Labelled photos from "original", an image-classification folder in mabustillo14/Proyecto-IA. The possible labels are: arandelas, clavos, tornillos, tuercas.

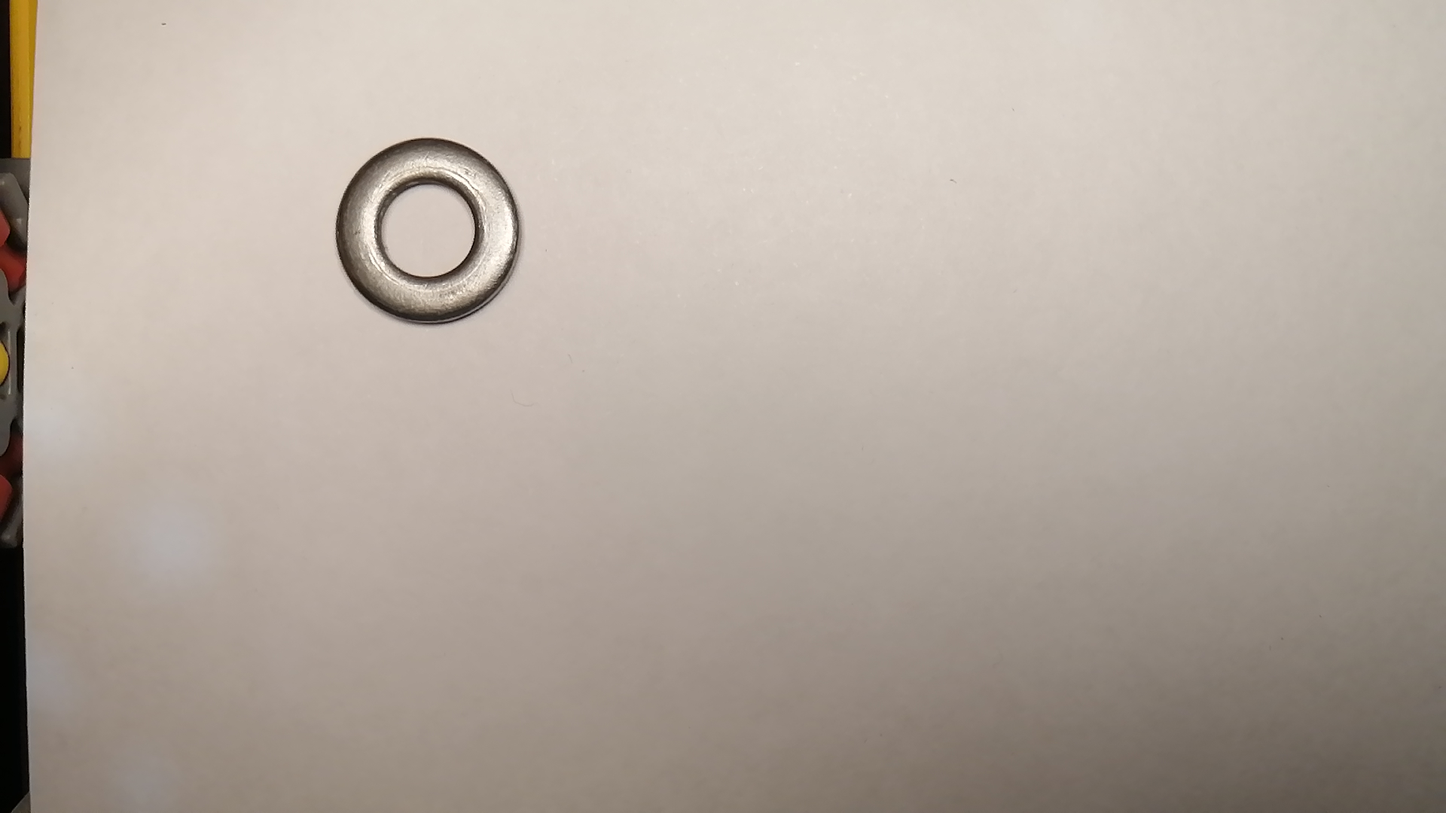
Label: arandelas

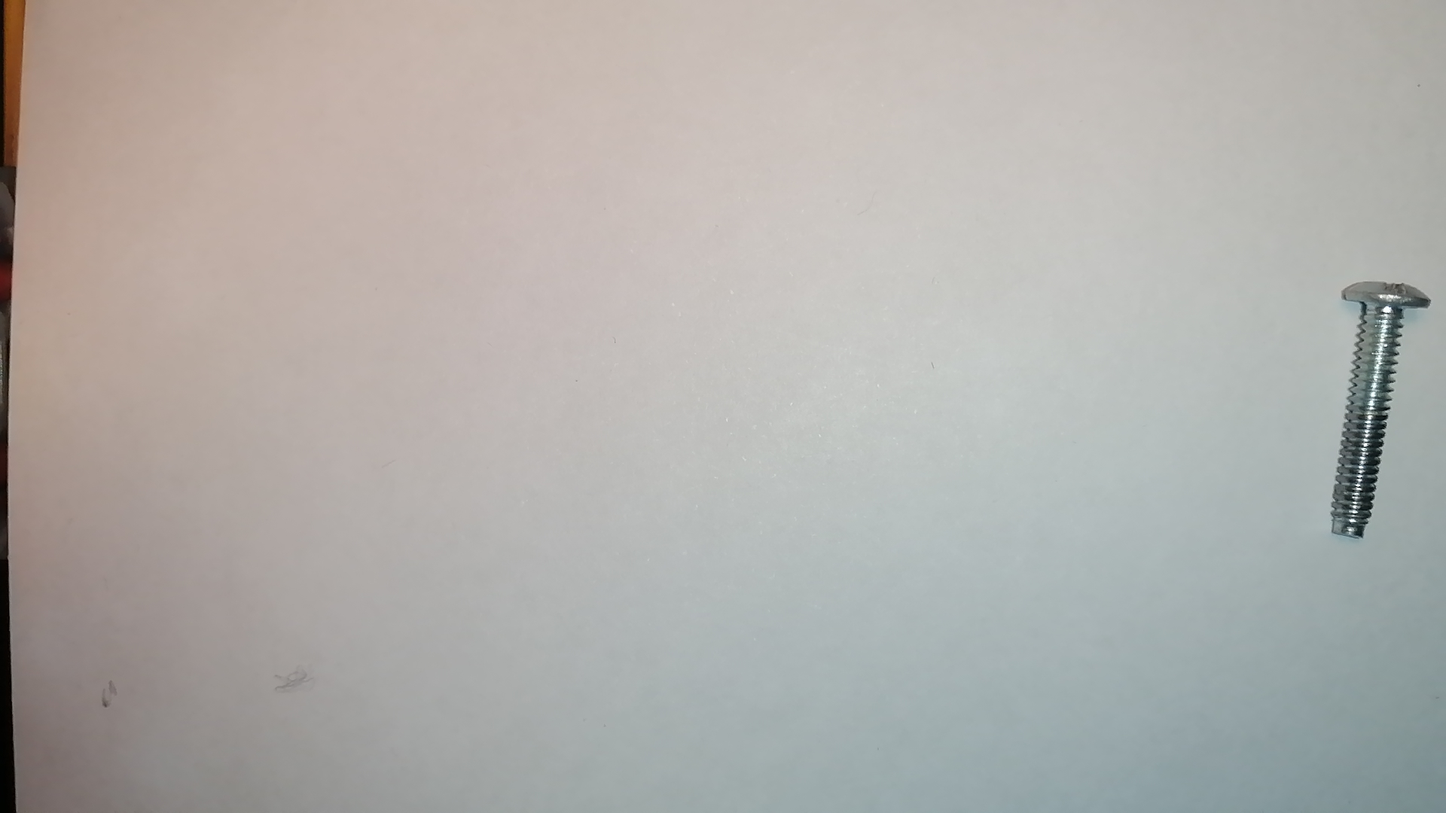
Label: tornillos

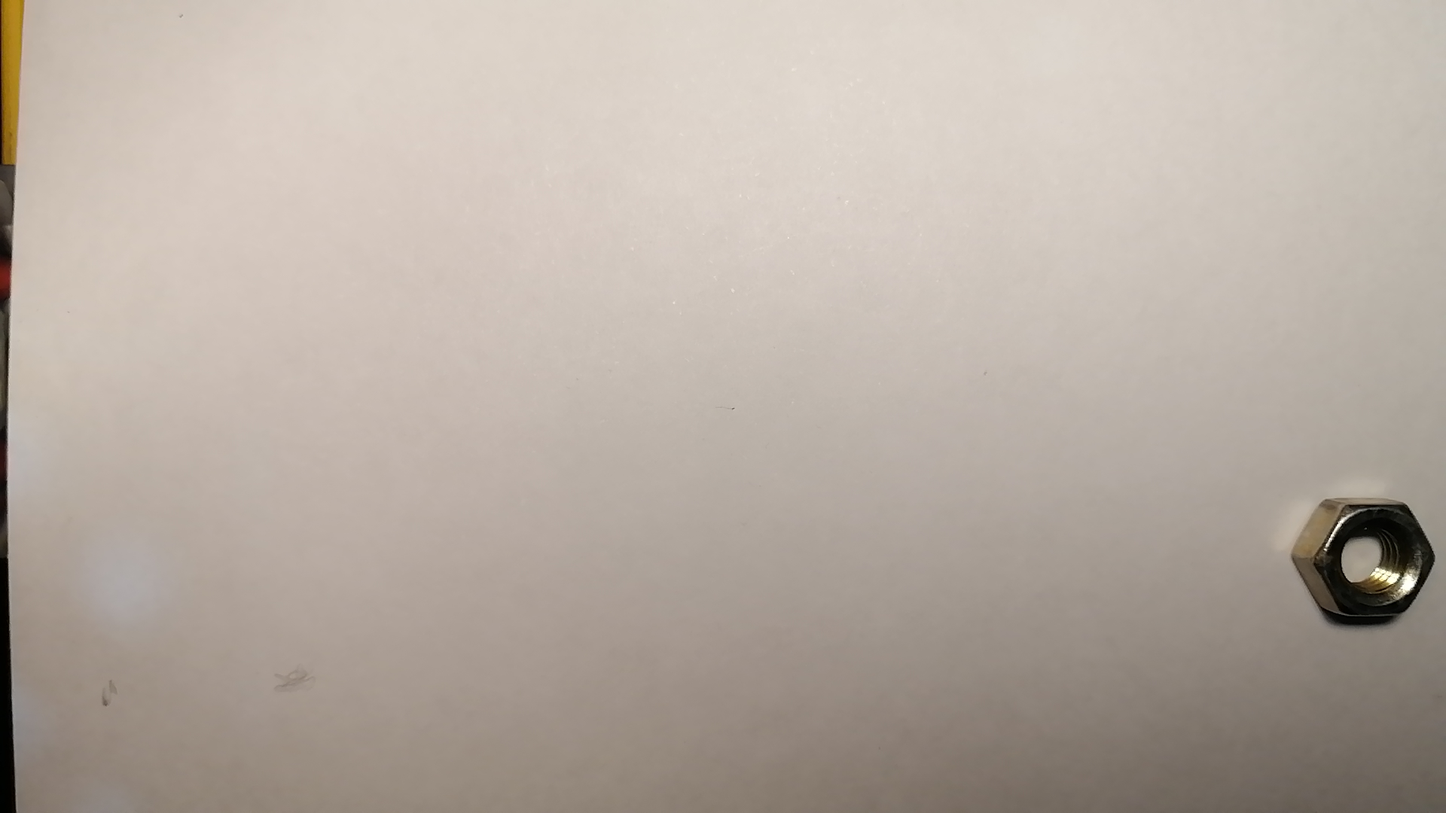
Label: tuercas

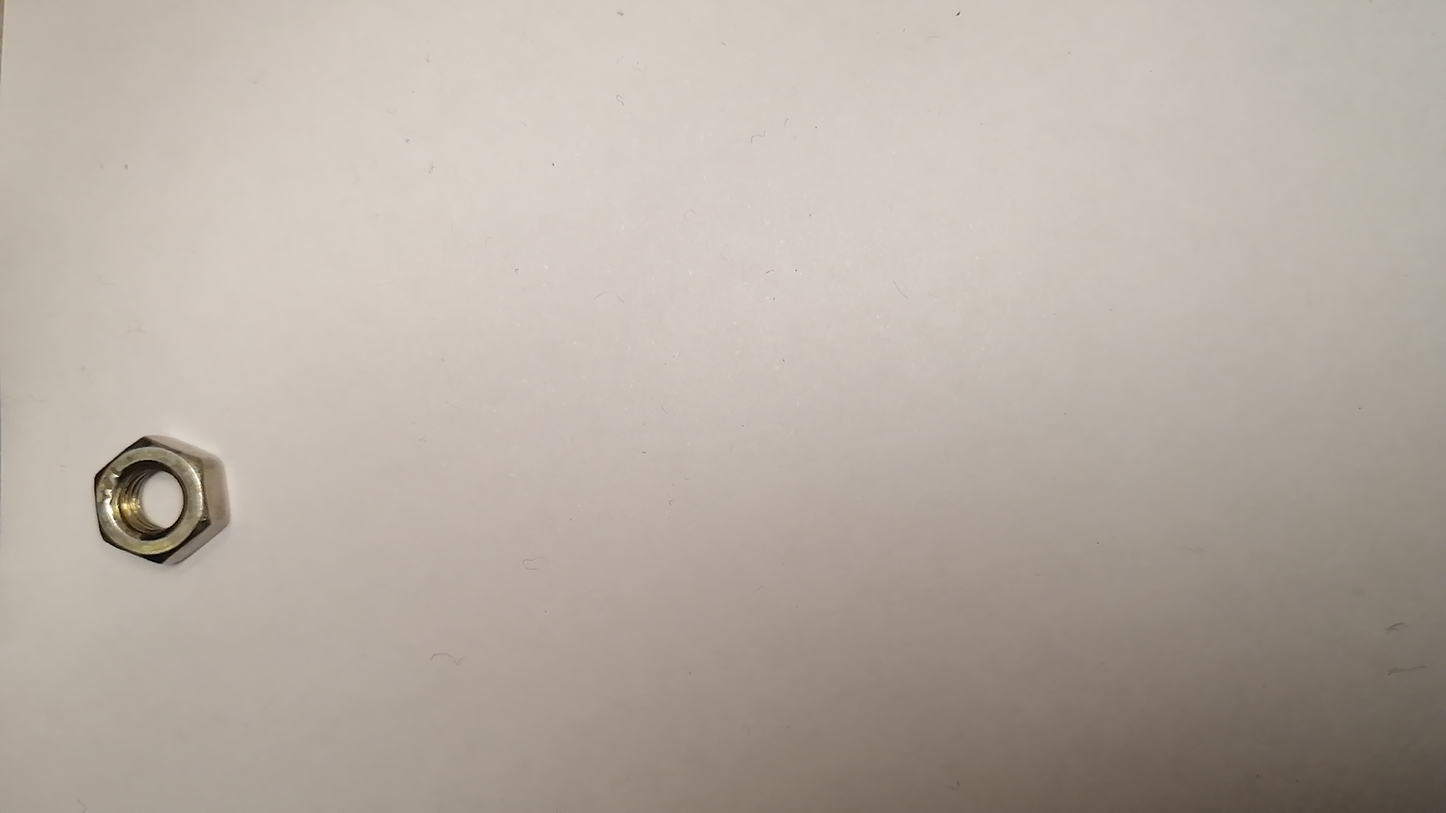
Label: tuercas

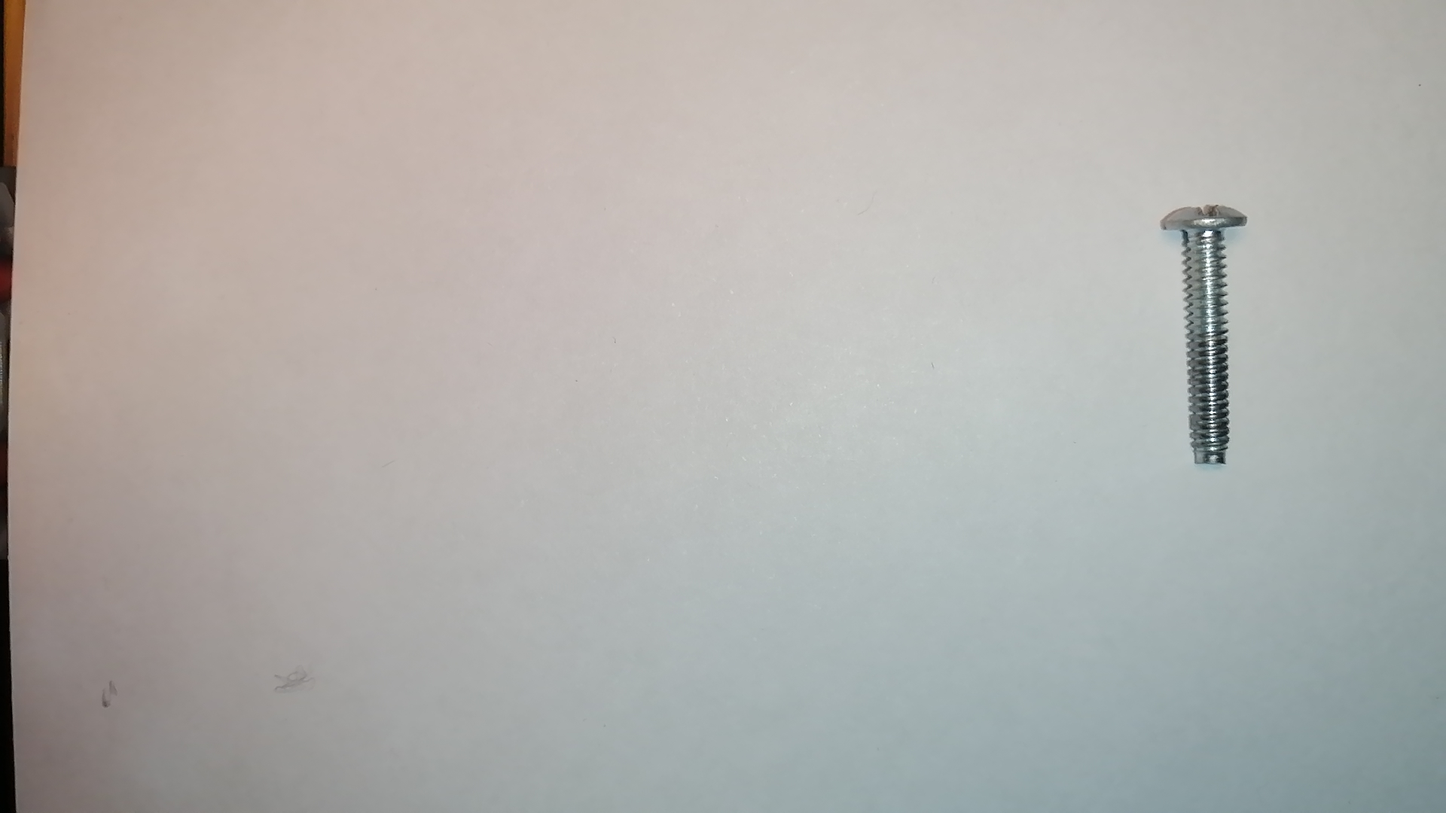
Label: tornillos

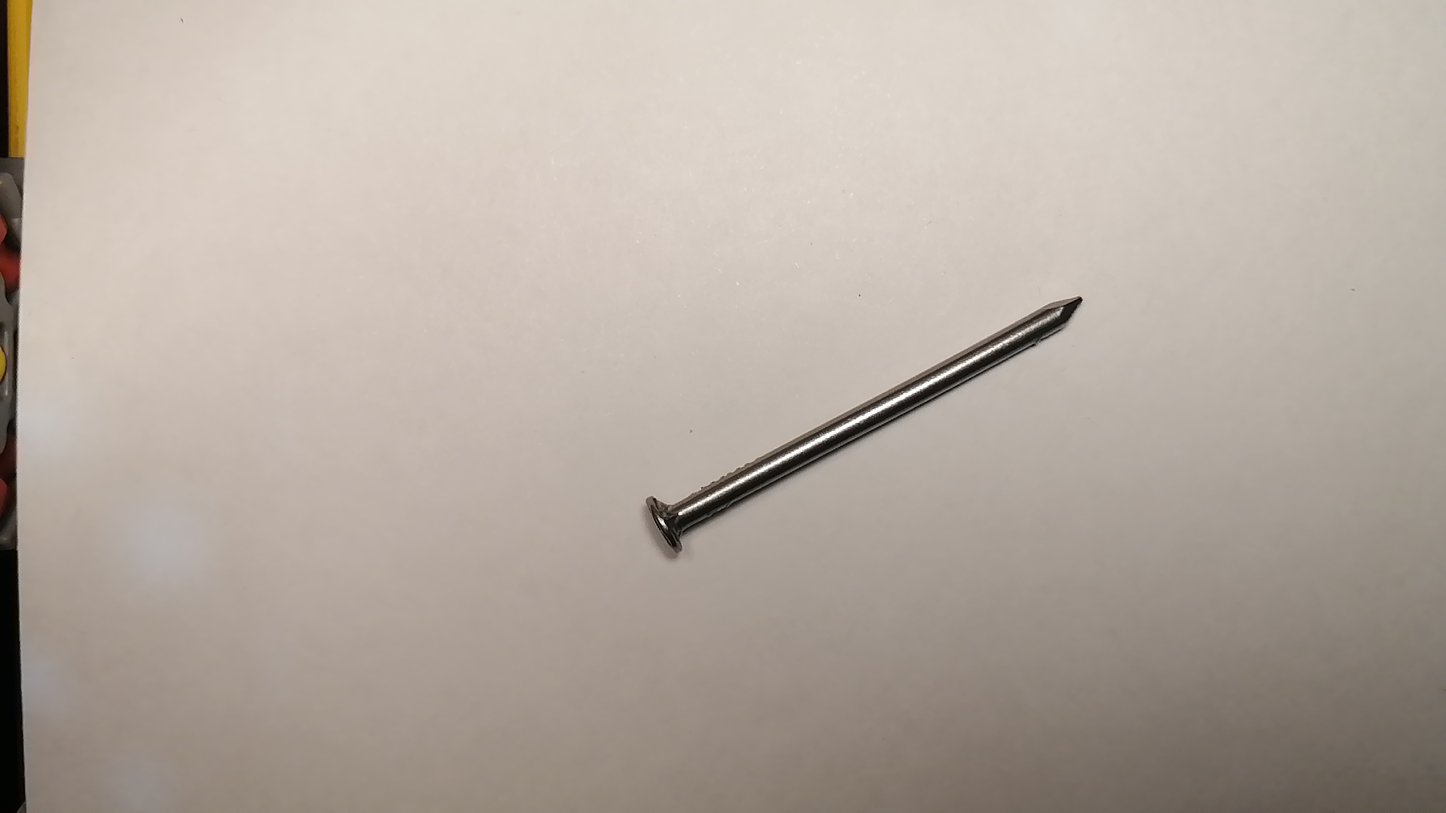
Label: clavos
